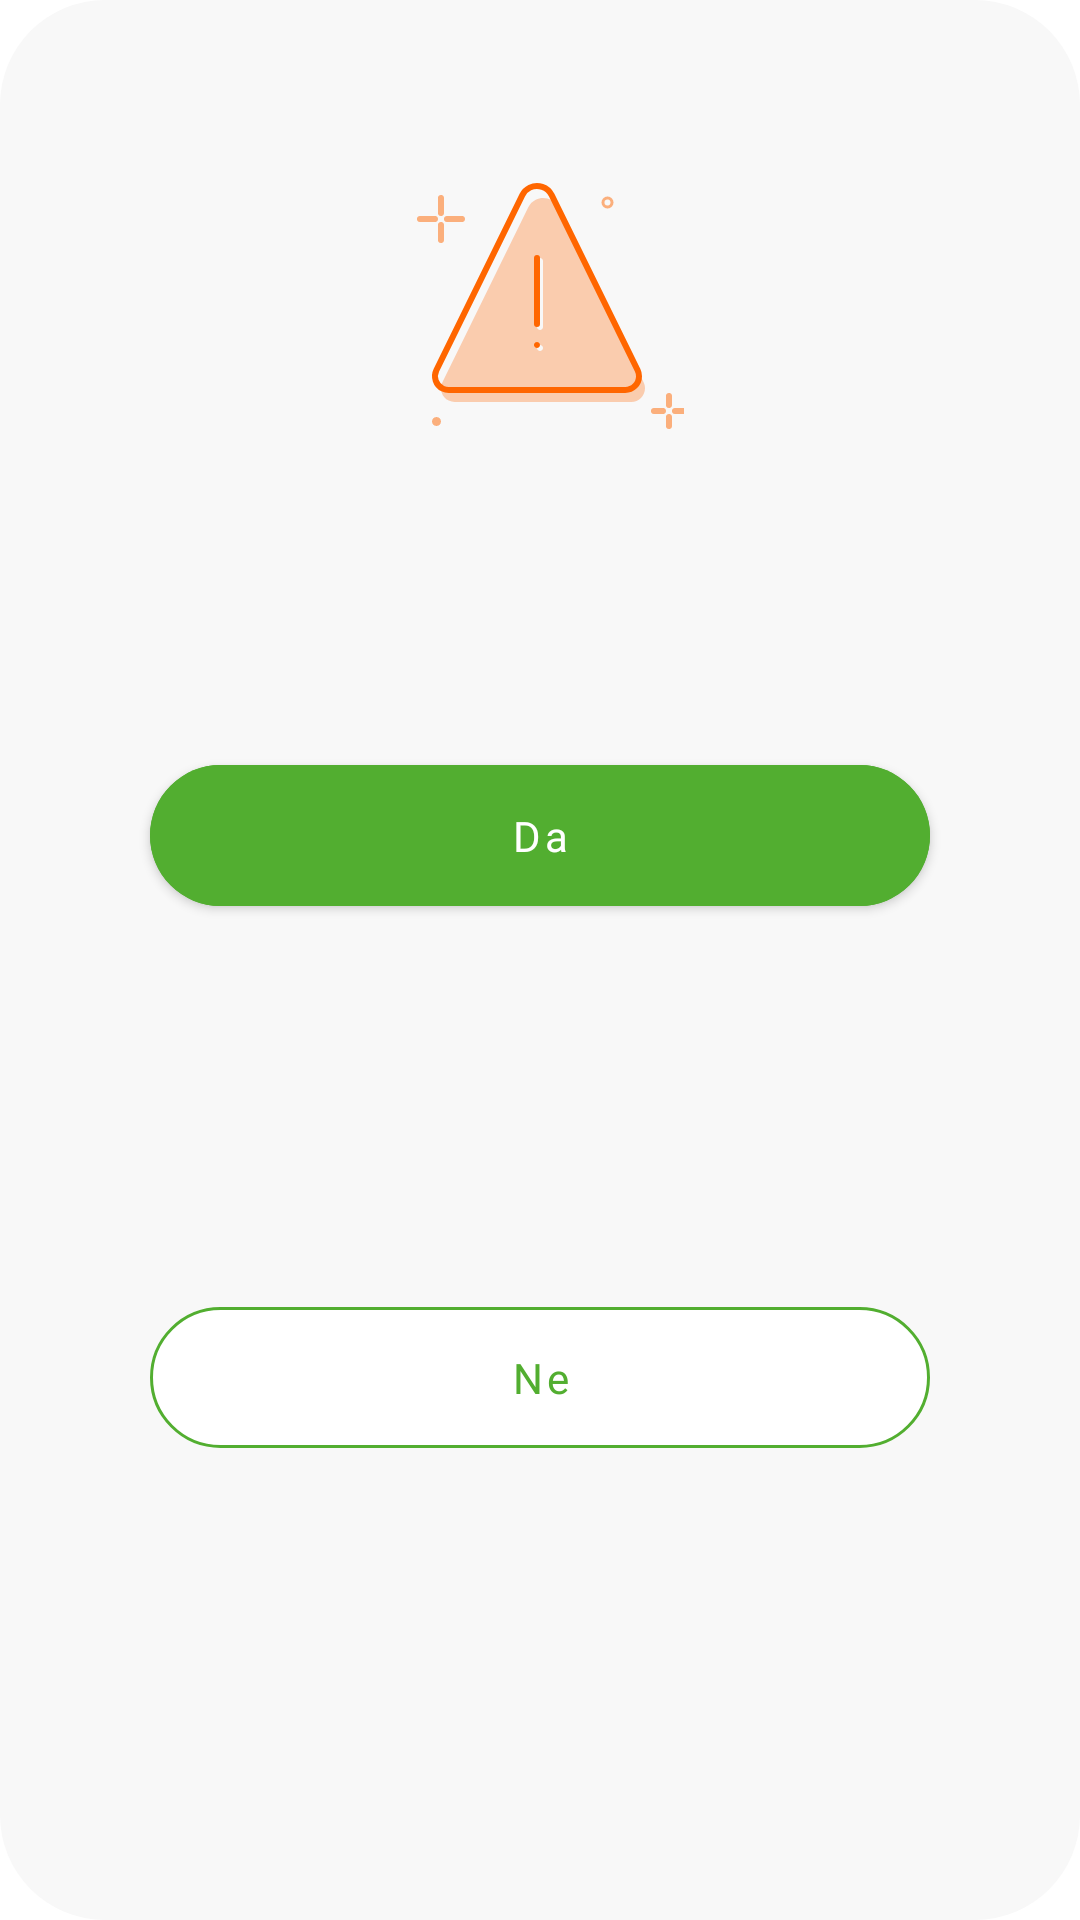

Write the Android layout XML for this screen, with the resource values it uses.
<!-- AndroidManifest.xml: application theme AppTheme -->
<!-- res/layout/dialog_question.xml -->
<?xml version="1.0" encoding="utf-8"?>
<androidx.constraintlayout.widget.ConstraintLayout xmlns:android="http://schemas.android.com/apk/res/android"
    xmlns:app="http://schemas.android.com/apk/res-auto"
    xmlns:tools="http://schemas.android.com/tools"
    android:layout_width="match_parent"
    android:layout_height="wrap_content"
    android:background="@drawable/rounded_edittext"
    android:layout_margin="@dimen/margin_default">

    <ScrollView
        android:layout_width="match_parent"
        android:layout_height="match_parent"
        android:fillViewport="true">

        <androidx.constraintlayout.widget.ConstraintLayout
            android:layout_width="match_parent"
            android:layout_height="wrap_content">

            <ImageView
                android:id="@+id/icon"
                android:layout_width="wrap_content"
                android:layout_height="wrap_content"
                android:layout_marginTop="@dimen/transaction_dialog_margin"
                android:contentDescription="@string/transaction_canceled_successful"
                android:src="@drawable/icon_warning"
                app:layout_constraintEnd_toEndOf="parent"
                app:layout_constraintStart_toStartOf="parent"
                app:layout_constraintTop_toTopOf="parent" />

            <TextView
                android:id="@+id/warningLabel"
                android:layout_width="match_parent"
                android:layout_height="wrap_content"
                android:layout_marginStart="@dimen/transaction_dialog_margin"
                android:layout_marginTop="@dimen/transaction_dialog_margin"
                android:layout_marginEnd="@dimen/transaction_dialog_margin"
                android:fontFamily="@font/ss3regular"
                android:textAlignment="center"
                android:textColor="@color/global_grey"
                app:layout_constraintEnd_toEndOf="parent"
                app:layout_constraintStart_toStartOf="parent"
                app:layout_constraintTop_toBottomOf="@+id/icon"
                tools:text="123" />

            <TextView
                android:id="@+id/warningLabelQuestion"
                android:layout_width="match_parent"
                android:layout_height="wrap_content"
                android:layout_marginStart="@dimen/transaction_dialog_margin"
                android:layout_marginEnd="@dimen/transaction_dialog_margin"
                android:fontFamily="@font/ss3regular"
                android:textAlignment="center"
                android:textColor="@color/global_grey"
                tools:text="123"
                app:layout_constraintEnd_toEndOf="parent"
                app:layout_constraintStart_toStartOf="parent"
                app:layout_constraintTop_toBottomOf="@+id/warningLabel" />


            <com.google.android.material.button.MaterialButton
                android:id="@+id/btnYes"
                style="@style/CustomButtonOrangeNoHeight"
                android:layout_width="0dp"
                android:layout_height="wrap_content"
                android:layout_marginStart="@dimen/transaction_dialog_margin"
                android:layout_marginTop="@dimen/margin"
                android:layout_marginEnd="@dimen/transaction_dialog_margin"
                android:layout_marginBottom="@dimen/margin_default"
                android:fontFamily="@font/cocobold"
                android:paddingTop="@dimen/transaction_padding"
                android:paddingBottom="@dimen/transaction_padding"
                android:text="@string/label_yes"
                android:textAlignment="center"
                android:textAllCaps="false"
                android:textColor="@color/white"
                app:layout_constraintEnd_toEndOf="parent"
                app:layout_constraintStart_toStartOf="parent"
                app:layout_constraintTop_toBottomOf="@+id/warningLabelQuestion" />

            <com.google.android.material.button.MaterialButton
                android:id="@+id/btnNo"
                style="@style/ButtonTransaction"
                android:layout_width="0dp"
                android:layout_height="wrap_content"
                android:layout_marginStart="@dimen/transaction_dialog_margin"
                android:layout_marginEnd="@dimen/transaction_dialog_margin"
                android:layout_marginBottom="@dimen/transaction_dialog_margin_top"
                android:fontFamily="@font/cocobold"
                android:paddingTop="@dimen/transaction_padding"
                android:paddingBottom="@dimen/transaction_padding"
                android:text="@string/label_no"
                android:textAllCaps="false"
                android:textColor="@color/buttonGreen"
                app:layout_constraintBottom_toBottomOf="parent"
                app:layout_constraintEnd_toEndOf="parent"
                app:layout_constraintStart_toStartOf="parent"
                app:layout_constraintTop_toBottomOf="@+id/btnYes" />

        </androidx.constraintlayout.widget.ConstraintLayout>
    </ScrollView>

</androidx.constraintlayout.widget.ConstraintLayout>
<!-- resources referenced by this layout -->
<resources>
  <color name="buttonGreen">#52AE30</color>
  <color name="global_grey">#7D828B</color>
  <color name="white">#FFFFFF</color>
  <dimen name="margin">15dp</dimen>
  <dimen name="margin_default">9dp</dimen>
  <dimen name="transaction_dialog_margin">20dp</dimen>
  <dimen name="transaction_dialog_margin_top">10dp</dimen>
  <dimen name="transaction_padding">14dp</dimen>
  <!-- drawable icon_warning: vector/xml drawable (drawable, 4711 chars, omitted) -->
  <!-- drawable rounded_edittext (drawable) -->
  <?xml version="1.0" encoding="utf-8"?>
  <shape xmlns:android="http://schemas.android.com/apk/res/android" android:shape="rectangle">
      <solid android:color="@color/amountBackground"/>
      <corners android:radius="35dp"/>
  </shape>
  <string name="label_no">Ne</string>
  <string name="label_yes">Da</string>
  <string name="transaction_canceled_successful">Uspešno stornirana transakcija</string>
  <style name="ButtonTransaction" parent="Widget.MaterialComponents.Button.OutlinedButton">
          <item name="android:backgroundTint">@color/white</item>
          <item name="cornerRadius">30sp</item>
          <item name="strokeColor">@color/buttonGreen</item>
      </style>
  <style name="CustomButtonOrangeNoHeight" parent="Widget.MaterialComponents.Button">
          <item name="android:backgroundTint">@color/buttonGreen</item>
          <item name="cornerRadius">30sp</item>
      </style>
  <style name="AppTheme" parent="Theme.MaterialComponents.Light.NoActionBar">
          
          <item name="colorPrimary">@color/colorPrimary</item>
          <item name="colorPrimaryDark">@color/colorPrimaryDark</item>
          <item name="colorAccent">@color/colorAccent</item>
      </style>
  <color name="amountBackground">#F8F8F8</color>
  <color name="colorPrimary">#52AE30</color>
  <color name="colorPrimaryDark">#52AE30</color>
  <color name="colorAccent">#52AE30</color>
</resources>
